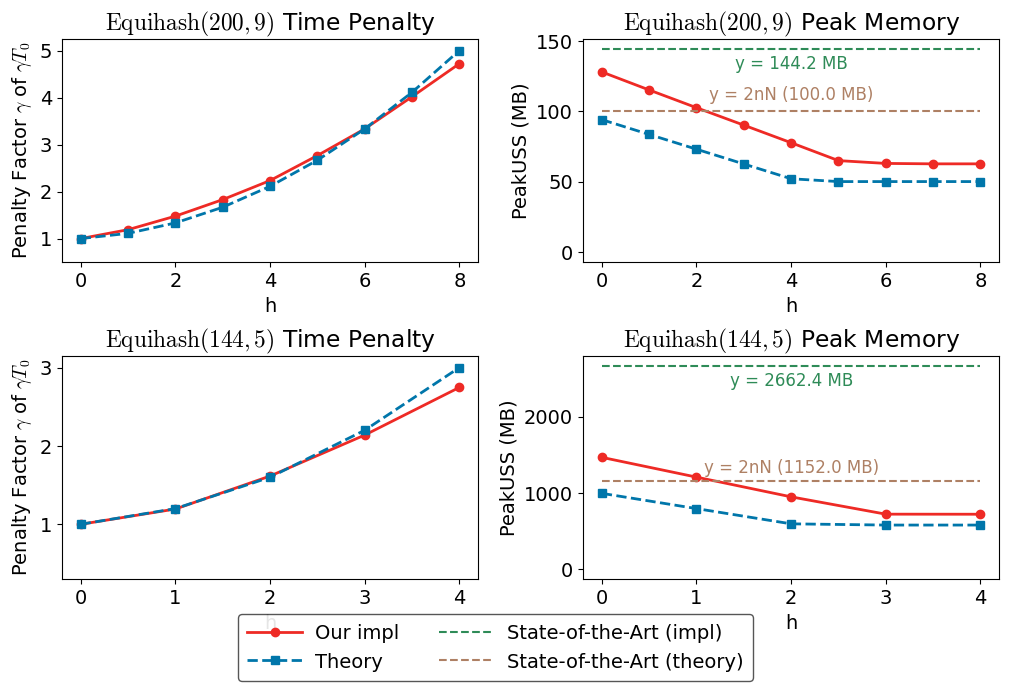

Write the Python code that produced this figure.
import numpy as np
import matplotlib.pyplot as plt

# ---------------- Matplotlib Config ----------------
plt.rcParams['font.family'] = 'Times New Roman'
plt.rcParams['font.size'] = 14
plt.rcParams['mathtext.fontset'] = 'cm'
plt.rcParams['axes.unicode_minus'] = False


PARAMS = ["200_9", "144_5"]


def get_equihash_params(PARAM):
    if PARAM == "200_9":
        n = 200
        k = 9
        runtime_exp = np.array([1.11, 1.32, 1.64, 2.03, 2.48, 3.07, 3.70, 4.46, 5.24])
        memory_exp  = np.array([127.9, 115.1, 102.5, 90.1, 77.6, 64.9, 62.9, 62.6, 62.6])
        tromp = 144.24  # MB
    elif PARAM == "144_5":
        n = 144
        k = 5
        runtime_exp = np.array([9.96, 11.90, 16.09, 21.30, 27.36])
        memory_exp  = np.array([1464.2, 1204.8, 946.1, 718.9, 718.0])
        tromp = 2.6 * 1024  # MB
    else:
        raise ValueError("Unknown PARAM")

    ell = n // (k + 1)
    N   = 2 ** (ell + 1)
    return n, k, ell, N, runtime_exp, memory_exp, tromp


# ---------------- Create Subplots ----------------
fig, ax = plt.subplots(2, 2, figsize=(10.5, 7.2))

# Pre-define sota handles for legend (will be overwritten each loop)
sota_theory_line = None
sota_impl_line = None

for row, PARAM in enumerate(PARAMS):
    n, k, ell, N, runtime_exp, memory_exp, tromp = get_equihash_params(PARAM)

    h_list = np.arange(k)
    runtime_theory = N * (k + h_list * (h_list + 1) / 2)

    # ---------------- Runtime Penalty ----------------
    T0_exp = runtime_exp[0]
    T0_theory = runtime_theory[0]
    runtime_exp_penalty = runtime_exp / T0_exp
    runtime_theory_penalty = runtime_theory / T0_theory

    ax_time = ax[row, 0]
    ax_time.plot(h_list, runtime_exp_penalty, "o-", label="Our impl",
                 color="#EE2A25", linewidth=2.0)
    ax_time.plot(h_list, runtime_theory_penalty, "s--", label="Theory",
                 color="#0076AA", linewidth=2.0)

    ax_time.set_title(rf"$\mathrm{{Equihash}}({n},{k})$ Time Penalty")
    ax_time.set_xlabel("h")
    ax_time.set_ylabel(r"Penalty Factor $\gamma$ of $\gamma T_{0}$")
    ax_time.grid(False)
    ax_time.margins(x=0.05)

    ymax0 = max(runtime_exp_penalty.max(), runtime_theory_penalty.max())
    ax_time.set_ylim(0.1 * ymax0, ymax0 * 1.05)

    # ---------------- Memory Theory ----------------
    base_bits = n * N
    memory_theory_MB = []
    for h in h_list:
        M_h_bits = (k - 1 - h) * 2 * (ell + 1) * N + 2 * ell * N
        peak_bits = max(base_bits, M_h_bits)
        memory_theory_MB.append(peak_bits / (8 * 1024 * 1024))
    memory_theory_MB = np.array(memory_theory_MB)

    best_bits = 2 * n * N
    best_MB = best_bits / (8 * 1024 * 1024)
    tromp_MB = tromp

    # ---------------- Peak Memory Plot ----------------
    ax_mem = ax[row, 1]
    ax_mem.plot(h_list, memory_exp, "o-", label="Our impl",
                color="#EE2A25", linewidth=2.0)
    ax_mem.plot(h_list, memory_theory_MB, "s--", label="Theory",
                color="#0076AA", linewidth=2.0)

    # -------- SoTA (theory) 2nN line (segment aligned to points) --------
    x_min = h_list.min() if h_list.size > 0 else 0
    x_max = h_list.max() if h_list.size > 0 else 0
    sota_theory_line = ax_mem.plot(
        [x_min, x_max],
        [best_MB, best_MB],
        color="#AE8064",
        linestyle='--',
        linewidth=1.5,
        label="SoTA (theory)"
    )[0]
    x_center = (x_min + x_max) / 2.0

    # -------- SoTA (impl) Tromp (segment aligned to points) --------
    sota_impl_line = ax_mem.plot(
        [x_min, x_max],
        [tromp_MB, tromp_MB],
        color="#2E8B57",
        linestyle='--',
        linewidth=1.5,
        label="SoTA (impl)"
    )[0]

    # -------- Label for SoTA (impl) in MB (always MB) --------
    label_text = f"y = {tromp_MB:.1f} MB"

    ax_mem.set_title(rf"$\mathrm{{Equihash}}({n},{k})$ Peak Memory")
    ax_mem.set_xlabel("h")
    ax_mem.set_ylabel("PeakUSS (MB)")
    ax_mem.grid(False)
    ax_mem.margins(x=0.05)

    ymax1 = max(memory_exp.max(), memory_theory_MB.max(), best_MB, tromp_MB)
    ax_mem.set_ylim(-0.05 * ymax1, ymax1 * 1.05)

    # -------- Place labels after y-limits computed to avoid going outside axes --------
    # show theory with explicit value in MB
    label_text_theory = f"y = 2nN ({best_MB:.1f} MB)"
    y_theory_text = min(best_MB * 1.05, ymax1 * 0.98)
    # use same font size/style as impl label
    common_fs = 12
    common_fontstyle = "normal"
    common_fontweight = "normal"
    ax_mem.text(
        x_center,
        y_theory_text,
        label_text_theory,
        color="#AE8064",
        fontsize=common_fs,
        fontstyle=common_fontstyle,
        fontweight=common_fontweight,
        ha="center",
        va="bottom",
        clip_on=True
    )

    # place impl label below the line but stay within axis lower bound
    y_min_axis = -0.05 * ymax1
    margin = 0.02 * ymax1
    y_impl_text = max(tromp_MB * 0.97, y_min_axis + margin)
    ax_mem.text(
        x_center,
        y_impl_text,
        label_text,
        color="#2E8B57",
        fontsize=common_fs,
        fontstyle=common_fontstyle,
        fontweight=common_fontweight,
        ha="center",
        va="top",
        clip_on=True
    )


# ---------------- Global Legend ----------------
plt.tight_layout()
plt.subplots_adjust(bottom=0.18)

lines = [
    ax[0, 0].lines[0],     # Our impl
    ax[0, 0].lines[1],     # Theory
    sota_impl_line,        # SoTA (impl)
    sota_theory_line,      # SoTA (theory)
]

labels = ["Our impl", "Theory", "State-of-the-Art (impl)", "State-of-the-Art (theory)"]

fig.legend(
    handles=lines,
    labels=labels,
    loc="lower center",
    ncol=2,
    fontsize=14,
    frameon=True,
    framealpha=0.90,
    facecolor="white",
    edgecolor="#444444",
    borderpad=0.5,
    handlelength=2.8,
    handletextpad=0.7,
    labelspacing=0.5,
    bbox_to_anchor=(0.5, 0.025)
)

# ---------------- Save PDF ----------------
# plt.savefig("apr-time-mem.pdf", format="pdf", bbox_inches="tight")
plt.savefig("apr-time-mem.svg", format="svg", bbox_inches="tight")

